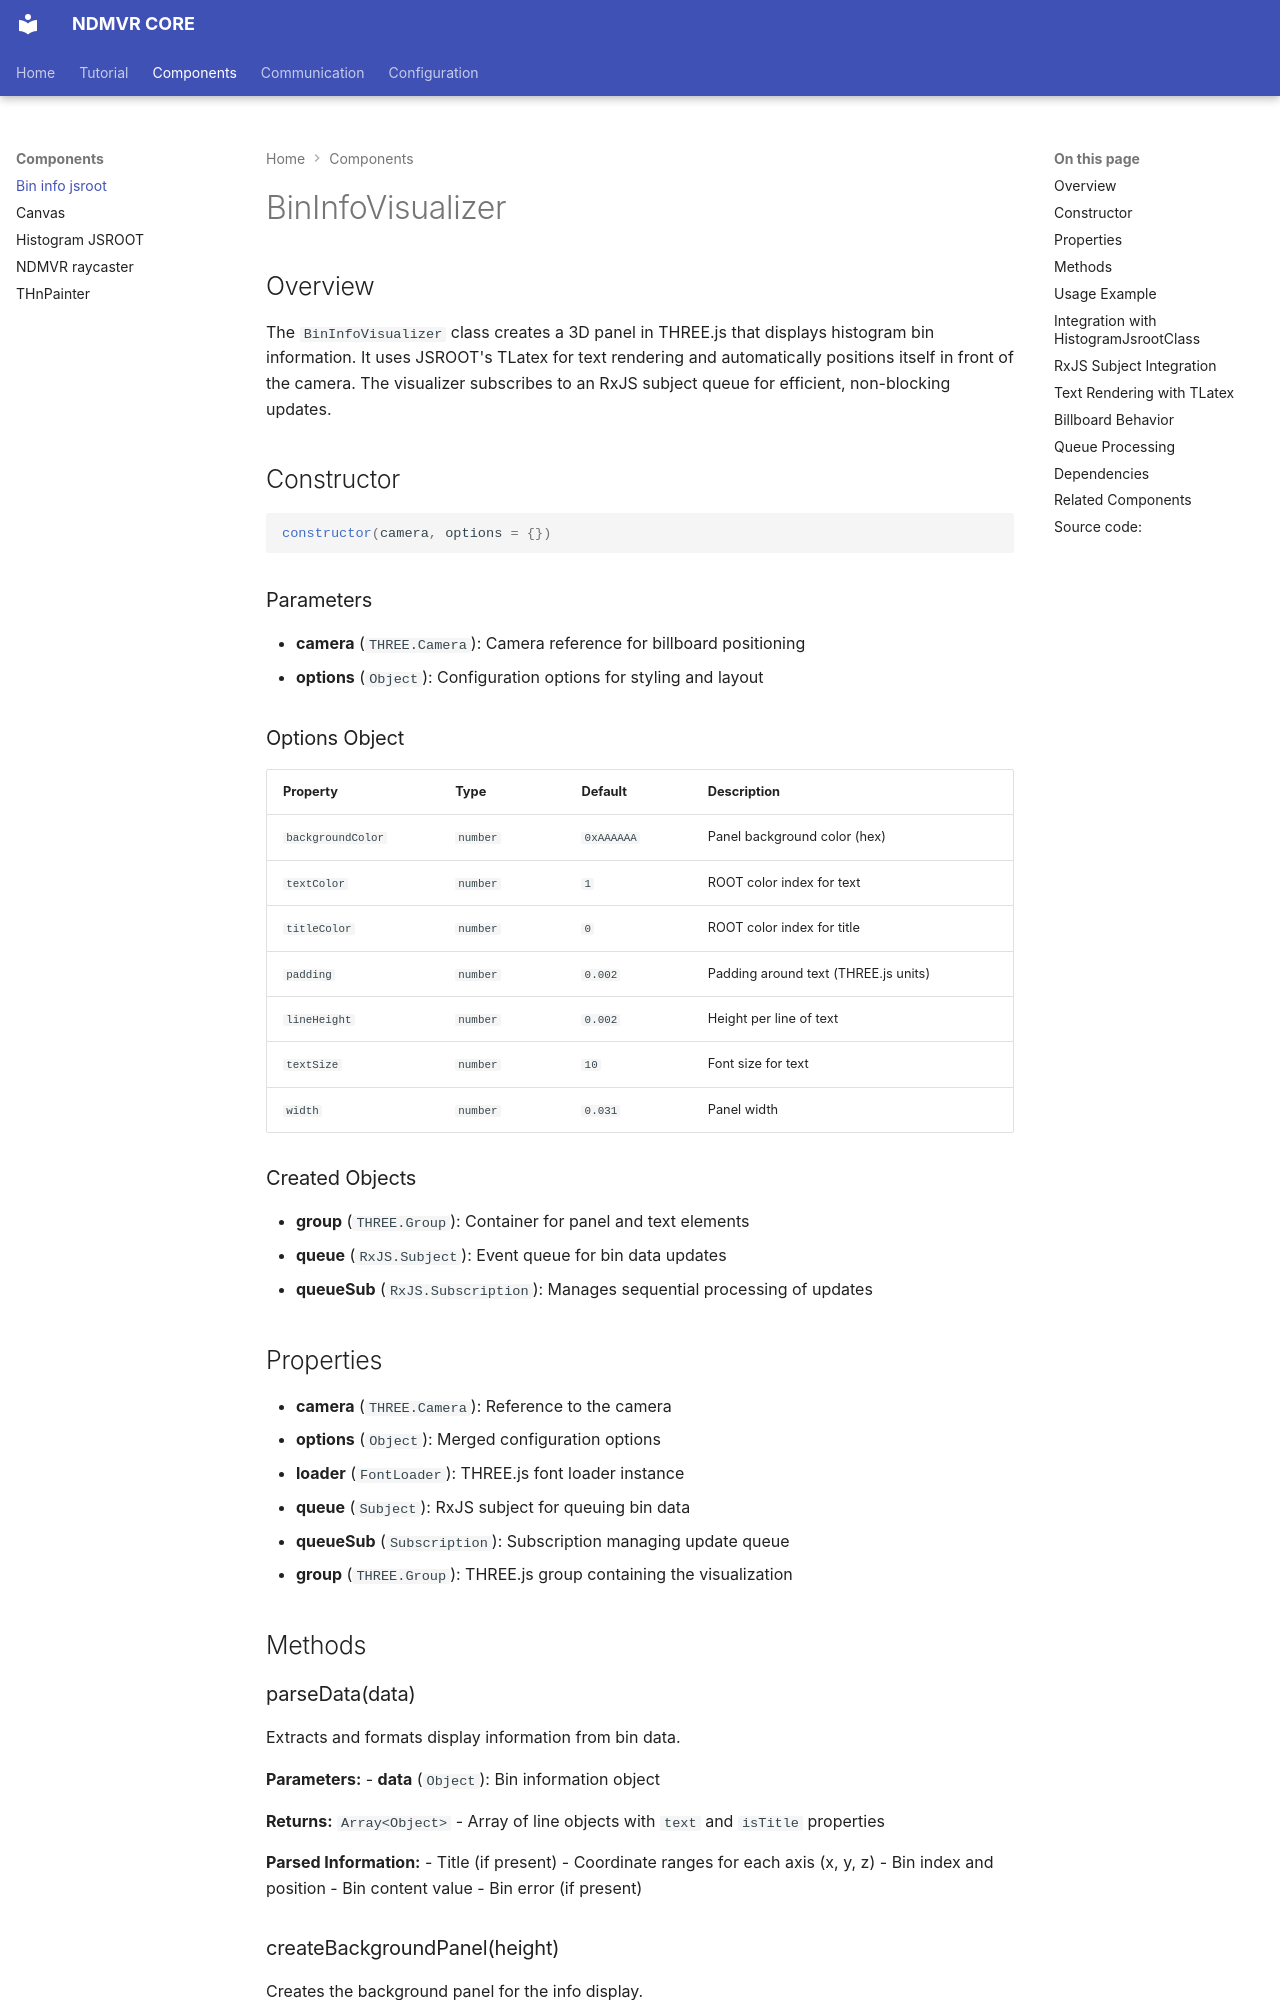

repository: ndmspc/ndmvr-core · page: components/visualization/bin-info-jsroot/index.html · generator: mkdocs

# BinInfoVisualizer

## Overview

The `BinInfoVisualizer` class creates a 3D panel in THREE.js that displays histogram bin information. It uses JSROOT's TLatex for text rendering and automatically positions itself in front of the camera. The visualizer subscribes to an RxJS subject queue for efficient, non-blocking updates.

## Constructor

```javascript
constructor(camera, options = {})
```

### Parameters

- **camera** (`THREE.Camera`): Camera reference for billboard positioning
- **options** (`Object`): Configuration options for styling and layout

### Options Object

| Property | Type | Default | Description |
|----------|------|---------|-------------|
| `backgroundColor` | `number` | `0xAAAAAA` | Panel background color (hex) |
| `textColor` | `number` | `1` | ROOT color index for text |
| `titleColor` | `number` | `0` | ROOT color index for title |
| `padding` | `number` | `0.002` | Padding around text (THREE.js units) |
| `lineHeight` | `number` | `0.002` | Height per line of text |
| `textSize` | `number` | `10` | Font size for text |
| `width` | `number` | `0.031` | Panel width |

### Created Objects

- **group** (`THREE.Group`): Container for panel and text elements
- **queue** (`RxJS.Subject`): Event queue for bin data updates
- **queueSub** (`RxJS.Subscription`): Manages sequential processing of updates

## Properties

- **camera** (`THREE.Camera`): Reference to the camera
- **options** (`Object`): Merged configuration options
- **loader** (`FontLoader`): THREE.js font loader instance
- **queue** (`Subject`): RxJS subject for queuing bin data
- **queueSub** (`Subscription`): Subscription managing update queue
- **group** (`THREE.Group`): THREE.js group containing the visualization

## Methods

### parseData(data)

Extracts and formats display information from bin data.

**Parameters:**
- **data** (`Object`): Bin information object

**Returns:** `Array<Object>` - Array of line objects with `text` and `isTitle` properties

**Parsed Information:**
- Title (if present)
- Coordinate ranges for each axis (x, y, z)
- Bin index and position
- Bin content value
- Bin error (if present)
